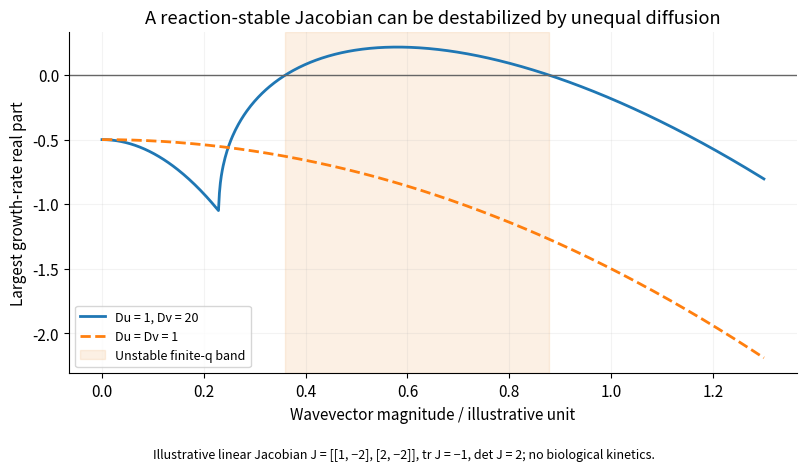

Source code (Python): (Note: this script raises an exception after producing the figure.)
"""Original generic-physics solution diagram; Python3.14.4,numpy2.3.5,matplotlib3.10.7.
Run from mirrored _media directory; save basename in cwd. No biological model.
"""
from pathlib import Path
import numpy as np
import matplotlib
matplotlib.use('Agg')
import matplotlib.pyplot as plt
plt.rcParams.update({'font.size':11,'figure.facecolor':'white','axes.spines.top':False,'axes.spines.right':False})
J=np.array([[1.,-2.],[2.,-2.]]);q=np.linspace(0,1.3,700);growth=np.array([np.linalg.eigvals(J-k*k*np.diag([1.,20.])).real.max() for k in q]);equal=np.array([np.linalg.eigvals(J-k*k*np.eye(2)).real.max() for k in q]);A=18.;roots=np.roots([20.,-A,2.]);bounds=np.sort(np.sqrt(roots));fig,ax=plt.subplots(figsize=(8.2,4.7));ax.plot(q,growth,lw=2,label='Du = 1, Dv = 20');ax.plot(q,equal,'--',lw=2,label='Du = Dv = 1');ax.axhline(0,color='.4',lw=1);ax.axvspan(*bounds,color='#e78b28',alpha=.12,label='Unstable finite-q band');ax.set(xlabel='Wavevector magnitude / illustrative unit',ylabel='Largest growth-rate real part',title='A reaction-stable Jacobian can be destabilized by unequal diffusion');ax.legend(fontsize=9);ax.grid(alpha=.15);fig.text(.5,.01,'Illustrative linear Jacobian J = [[1, −2], [2, −2]], tr J = −1, det J = 2; no biological kinetics.',ha='center',fontsize=9);fig.tight_layout(rect=(0,.05,1,1))

fig.savefig(Path(__file__).with_suffix('.png').name,dpi=150,facecolor='white',bbox_inches='tight');plt.close(fig)
